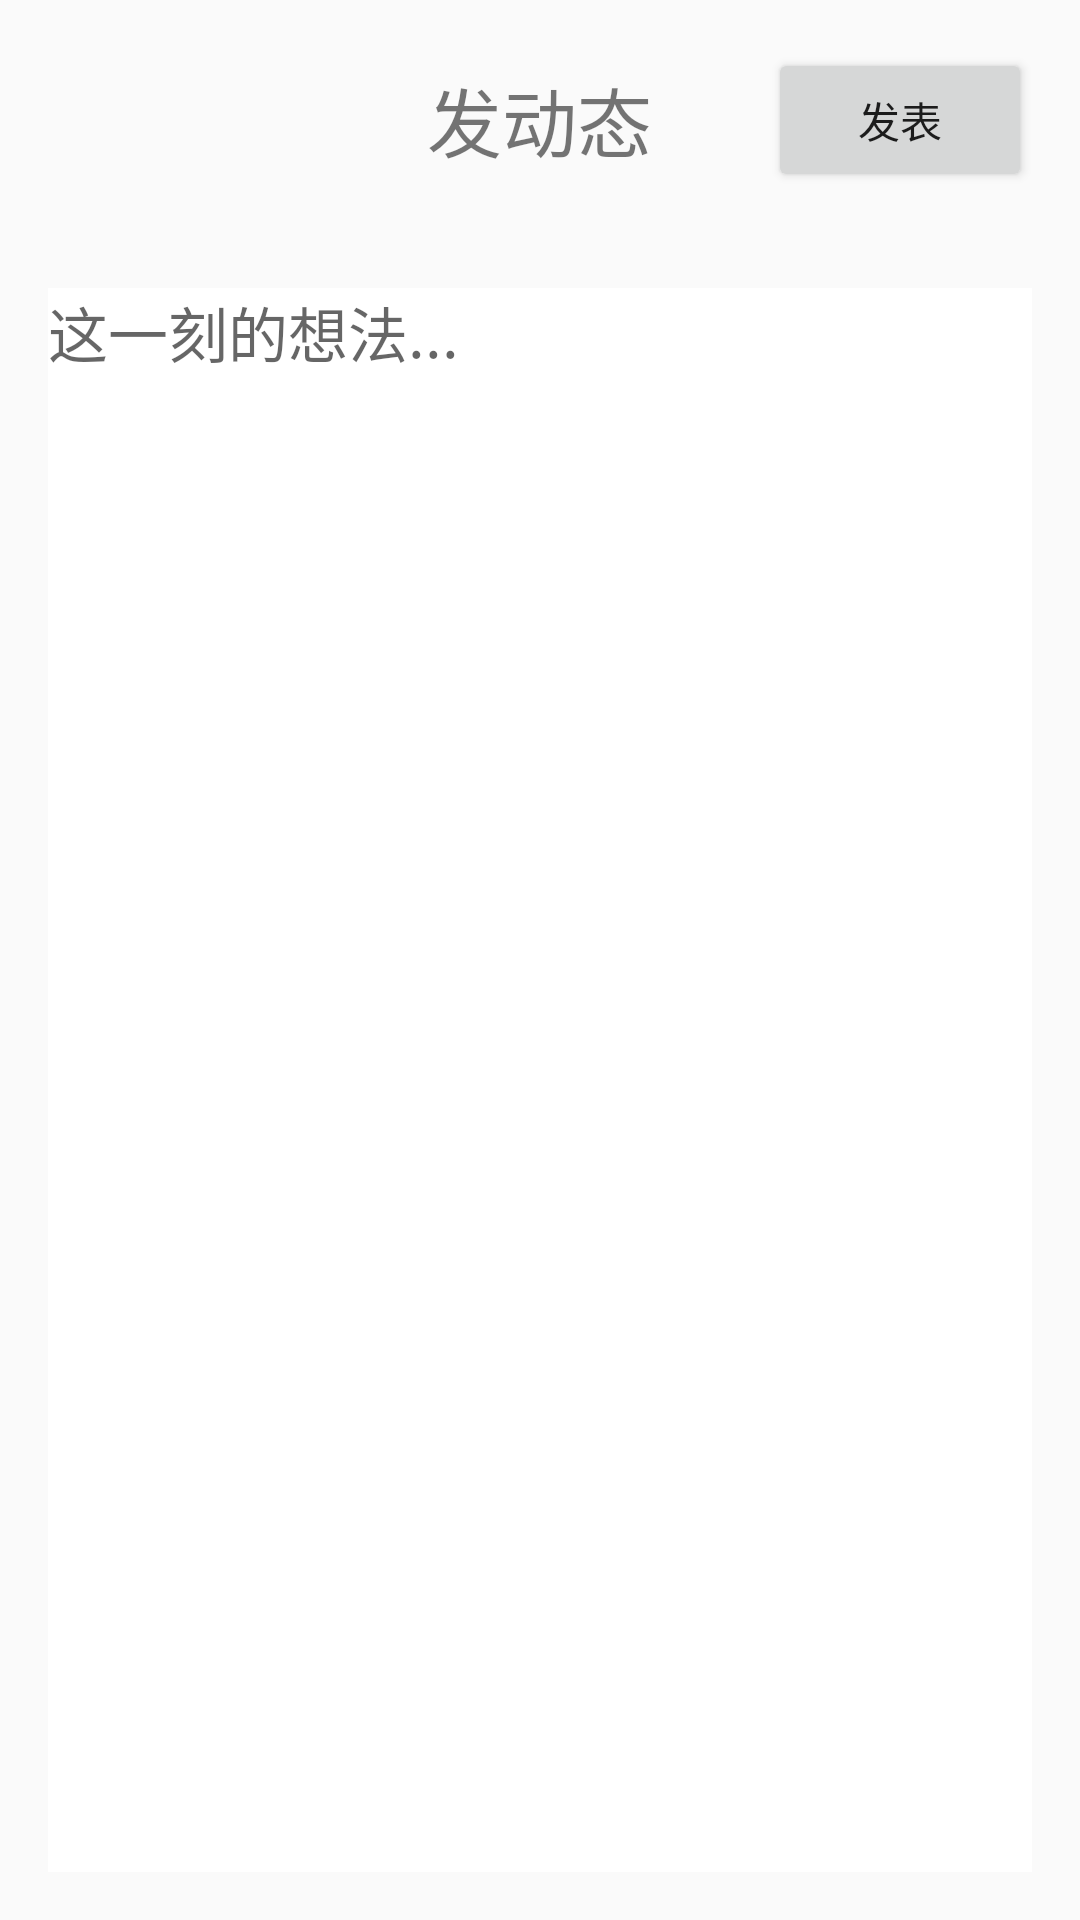

This screen was rendered from an Android layout file. Write that file and the resources it references.
<!-- AndroidManifest.xml: application theme AppTheme -->
<!-- res/layout/activity_post_text.xml -->
<?xml version="1.0" encoding="utf-8"?>
<LinearLayout xmlns:android="http://schemas.android.com/apk/res/android"
    android:layout_width="match_parent"
    android:layout_height="match_parent"
    android:orientation="vertical">

    
    <RelativeLayout
        android:id="@+id/toolbar"
        android:layout_width="match_parent"
        android:layout_height="wrap_content"
        android:padding="16dp">

        <TextView
            android:id="@+id/titleTextView"
            android:layout_width="wrap_content"
            android:layout_height="wrap_content"
            android:layout_centerInParent="true"
            android:text="发动态"
            android:textSize="25sp" />

        <Button
            android:id="@+id/btn_post_text"
            android:layout_width="wrap_content"
            android:layout_height="wrap_content"
            android:layout_alignParentEnd="true"
            android:text="发表" />
    </RelativeLayout>

    <LinearLayout
        android:layout_width="match_parent"
        android:layout_height="0dp"
        android:layout_weight="1"
        android:orientation="vertical"
        android:padding="16dp">

        <EditText
            android:id="@+id/et_post_text"
            android:layout_width="match_parent"
            android:layout_height="691dp"
            android:gravity="left"
            android:hint="这一刻的想法..."
            android:inputType="text"
            android:background="#FFFFFF"
            android:maxLines="5"
            android:textSize="20dp" />
    </LinearLayout>


</LinearLayout>
<!-- resources referenced by this layout -->
<resources>
  <style name="AppTheme" parent="Theme.AppCompat.Light.NoActionBar">
          <item name="colorPrimary">@color/transparent</item>
          <item name="colorPrimaryDark">@color/colorPrimaryDark</item>
          <item name="colorAccent">@color/LightSlateBlue</item>
          <item name="tvColor1">#333333</item>
          <item name="tvSize1">14dp</item>
          <item name="bgNormalColor">#fefefe</item>
      </style>
  <color name="transparent">#11FF00FF</color>
  <color name="colorPrimaryDark">#0c0908</color>
  <color name="LightSlateBlue">#8470FF</color>
</resources>
